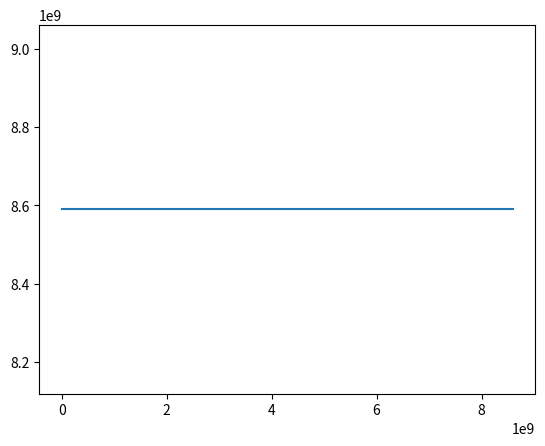

Recreate this plot in Python. (Note: this script raises an exception after producing the figure.)
import os
import struct
from dataclasses import dataclass
from typing import List

import matplotlib.pyplot as plt
from matplotlib.animation import FuncAnimation
import numpy as np

ull = np.uint64
byte = np.uint8


@dataclass
class LogisticConstants:
    max_x: ull
    t: ull
    r: ull


logistic_constants = {
    1: LogisticConstants(max_x=ull(2**33 - 1), t=ull(2**33), r=ull(1)),
    2: LogisticConstants(max_x=ull(2**32 - 1), t=ull(2**32), r=ull(2)),
    3: LogisticConstants(max_x=ull(2**32 - 1), t=ull(2**32), r=ull(3)),
    4: LogisticConstants(max_x=ull(2**32 - 1), t=ull(2**32), r=ull(4)),
    5: LogisticConstants(max_x=ull(2**31 - 1), t=ull(2**31), r=ull(5)),
    6: LogisticConstants(max_x=ull(2**31 - 1), t=ull(2**31), r=ull(6)),
    7: LogisticConstants(max_x=ull(2**31 - 1), t=ull(2**31), r=ull(7)),
    8: LogisticConstants(max_x=ull(2**31 - 1), t=ull(2**31), r=ull(8)),
    9: LogisticConstants(max_x=ull(2**31 - 1), t=ull(2**31), r=ull(9)),
    10: LogisticConstants(max_x=ull(2**31 - 1), t=ull(2**31), r=ull(10)),
}


def read_ull(filename: str) -> List[ull]:
    ulls: List[ull] = []
    with open(filename, "rb") as file:
        buffer = file.read(8)
        while buffer:
            try:
                value = struct.unpack("Q", buffer)[0]
                ulls.append(ull(value))
                buffer = file.read(8)
            except struct.error:
                return ulls
    return ulls


def main():
    filenames = ["random_data.bin", "random_data2.bin", "random_data3.bin"]
    for filename in filenames:
        data = read_ull(filename)
        name_without_extension = "".join(filename.split(".")[:-1])
        batch_size = 255
        for i in range(10):
            start = i * batch_size
            end = (i + 1) * batch_size
            if not os.path.exists("img/" + f"{name_without_extension}/"):
                os.makedirs("img/" + f"{name_without_extension}/")
            plt.plot(list(range(start, end)), data[start:end])
            plt.savefig(
                "img/"
                + f"{name_without_extension}/"
                + f"{start:0>4}-{end:0>4}"
                + ".png"
            )
            plt.cla()


def logistic_map(x: ull, r: byte):
    return r * x * (logistic_constants[r].t - x)


def logistic_map_test():
    X: list[ull] = []
    Y: list[ull] = []

    for r in range(1, 11):
        x = ull(1)
        identity = [
            [ull(0), ull(0)],
            [ull(1), ull(1)],
        ]
        for _ in range(255):
            X.append(x)
            x = logistic_map(X[-1], byte(r))
            Y.append(x)
            x = x & logistic_constants[r].max_x
            X.append(x)
            Y.append(x)
        # plt.xlim(logistic_constants[r].max_x)
        # plt.ylim(logistic_constants[r].t)
        X = np.array(X)
        Y = np.array(Y)

        plt.plot(X, Y)
        plt.savefig(f"img/logistic/r={r}.png")
        X = []
        Y = []
        plt.cla()


if __name__ == "__main__":
    logistic_map_test()
